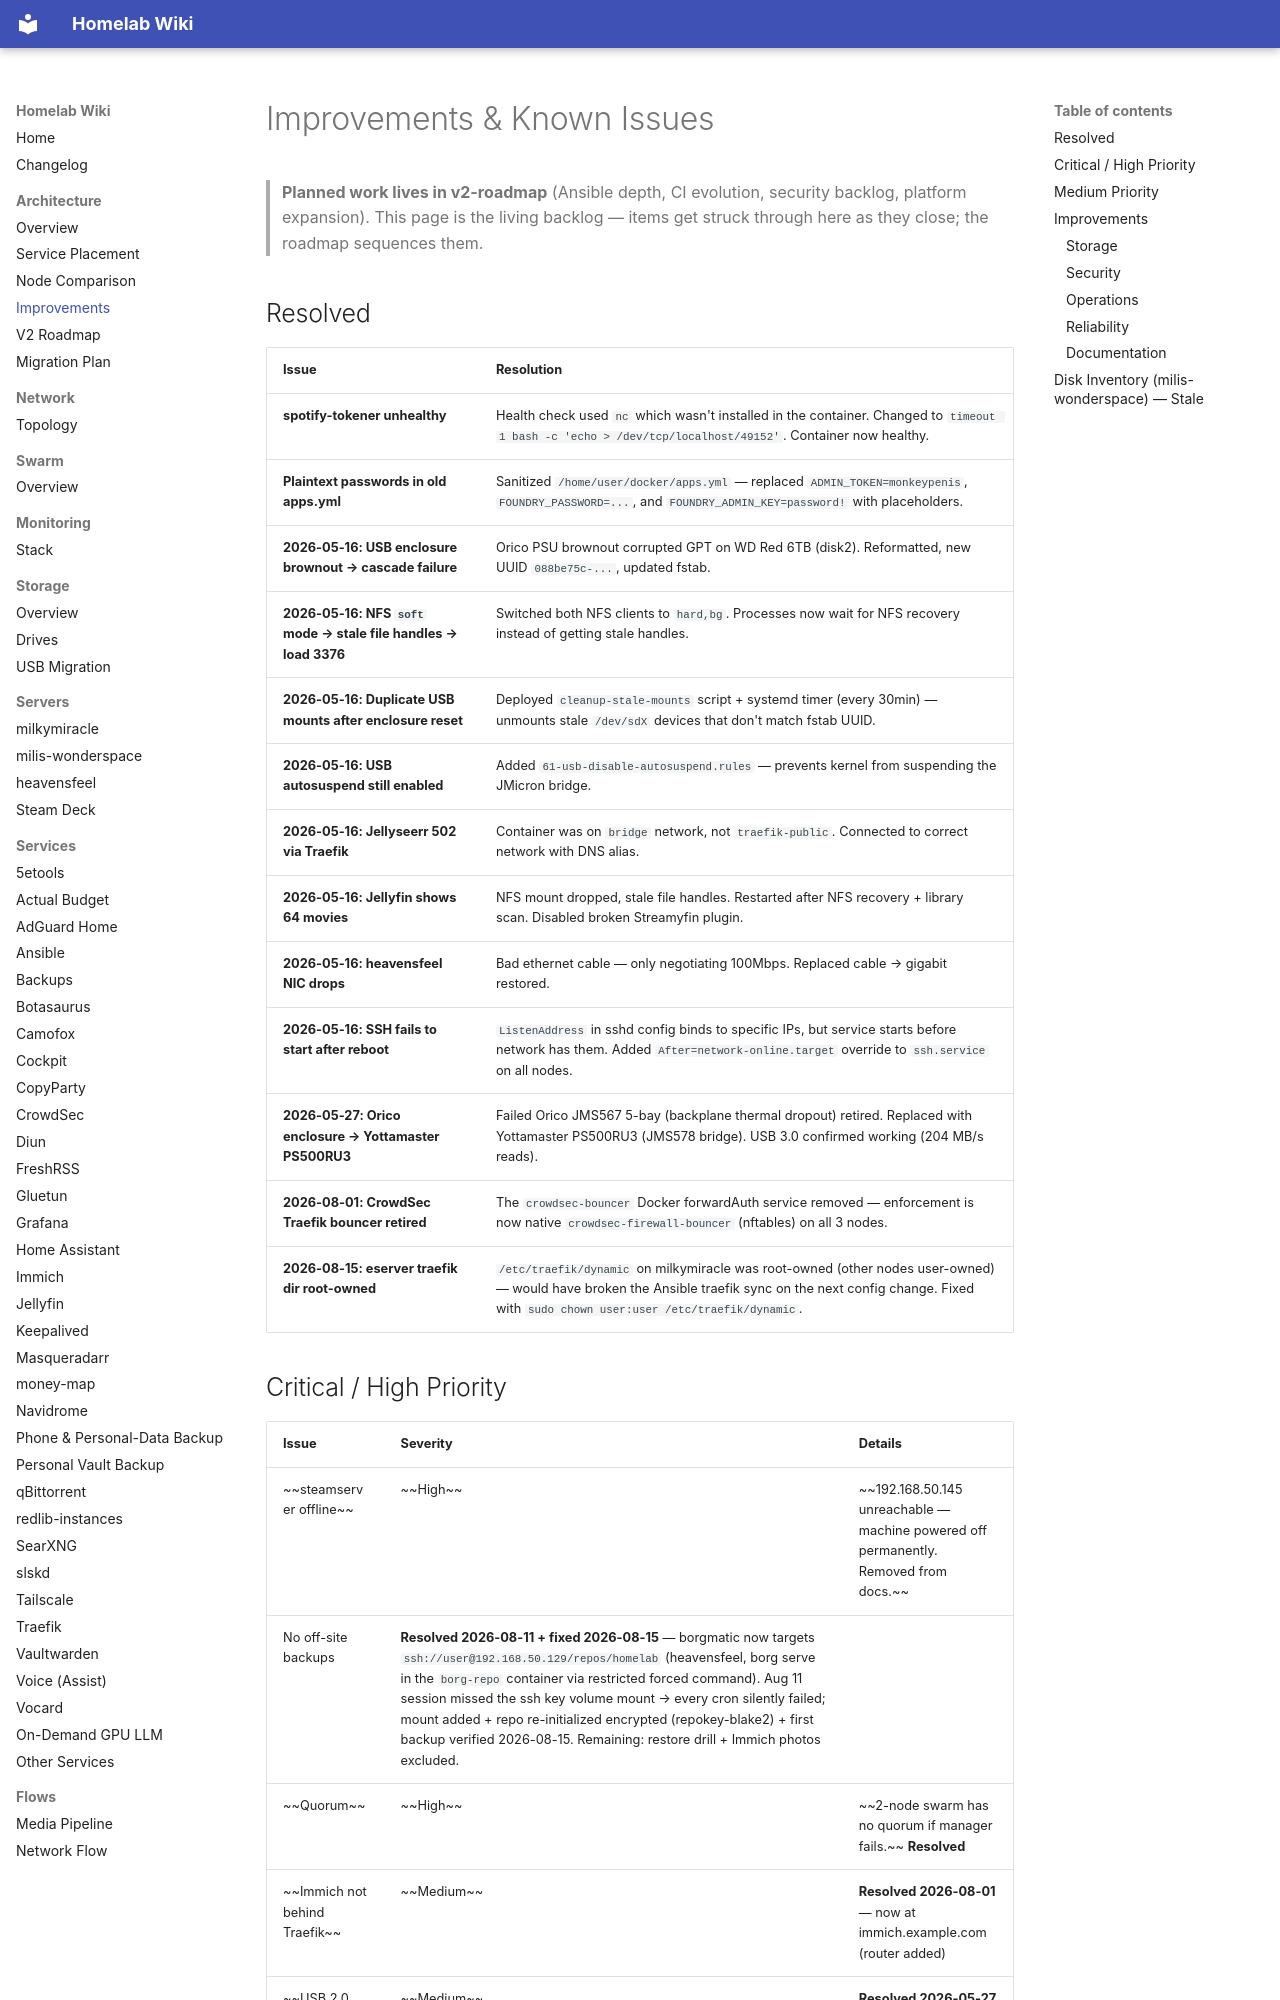

repository: Milisource/homelab-iac · page: architecture/improvements/index.html · generator: mkdocs

# Improvements & Known Issues

> **Planned work lives in v2-roadmap** (Ansible depth, CI evolution, security backlog, platform expansion). This page is the living backlog — items get struck through here as they close; the roadmap sequences them.

## Resolved

| Issue | Resolution |
|-------|------------|
| **spotify-tokener unhealthy** | Health check used `nc` which wasn't installed in the container. Changed to `timeout 1 bash -c 'echo > /dev/tcp/localhost/49152'`. Container now healthy. |
| **Plaintext passwords in old apps.yml** | Sanitized `/home/user/docker/apps.yml` — replaced `ADMIN_TOKEN=monkeypenis`, `FOUNDRY_PASSWORD=...`, and `FOUNDRY_ADMIN_KEY=password!` with placeholders. |
| **2026-05-16: USB enclosure brownout → cascade failure** | Orico PSU brownout corrupted GPT on WD Red 6TB (disk2). Reformatted, new UUID `088be75c-...`, updated fstab. |
| **2026-05-16: NFS `soft` mode → stale file handles → load 3376** | Switched both NFS clients to `hard,bg`. Processes now wait for NFS recovery instead of getting stale handles. |
| **2026-05-16: Duplicate USB mounts after enclosure reset** | Deployed `cleanup-stale-mounts` script + systemd timer (every 30min) — unmounts stale `/dev/sdX` devices that don't match fstab UUID. |
| **2026-05-16: USB autosuspend still enabled** | Added `61-usb-disable-autosuspend.rules` — prevents kernel from suspending the JMicron bridge. |
| **2026-05-16: Jellyseerr 502 via Traefik** | Container was on `bridge` network, not `traefik-public`. Connected to correct network with DNS alias. |
| **2026-05-16: Jellyfin shows 64 movies** | NFS mount dropped, stale file handles. Restarted after NFS recovery + library scan. Disabled broken Streamyfin plugin. |
| **2026-05-16: heavensfeel NIC drops** | Bad ethernet cable — only negotiating 100Mbps. Replaced cable → gigabit restored. |
| **2026-05-16: SSH fails to start after reboot** | `ListenAddress` in sshd config binds to specific IPs, but service starts before network has them. Added `After=network-online.target` override to `ssh.service` on all nodes. |
| **2026-05-27: Orico enclosure → Yottamaster PS500RU3** | Failed Orico JMS567 5-bay (backplane thermal dropout) retired. Replaced with Yottamaster PS500RU3 (JMS578 bridge). USB 3.0 confirmed working (204 MB/s reads). |
| **2026-08-01: CrowdSec Traefik bouncer retired** | The `crowdsec-bouncer` Docker forwardAuth service removed — enforcement is now native `crowdsec-firewall-bouncer` (nftables) on all 3 nodes. |
| **2026-08-15: eserver traefik dir root-owned** | `/etc/traefik/dynamic` on milkymiracle was root-owned (other nodes user-owned) — would have broken the Ansible traefik sync on the next config change. Fixed with `sudo chown user:user /etc/traefik/dynamic`. |
